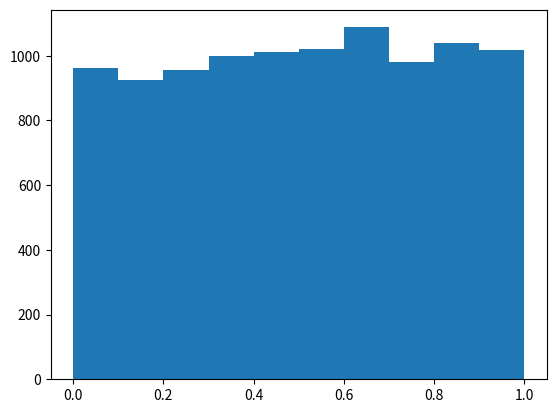

Reproduce this figure in Python. (Note: this script raises an exception after producing the figure.)
import random
import math
import numpy
import pylab
import matplotlib.pyplot as plt  # i had problems with ploting the graphs before i used this library

# __author__ = "Malik Aldabbagh"
# __NetID__ = "323008160"
# __GitHubID__ = "Alda836"
# __SelfGrade__ = "5 out of 5"
# __Answer1__ = "gaussaian"
# __Answer2__ = " 1, 1"
# __Answer3__ = "gaussian"
# __Answer4__ = "1, 1"
# __Challenge__ = "4"




TrialNumber = 10000

Uvariable = []

for trial in range(0, TrialNumber):
    Uvariable.append(random.random())

numBins = 10  # number of evenly sized bins for histogram

plt.hist(Uvariable, numBins, normed=1, facecolor='green', alpha=0.75)
plt.show()


# define the function 'g'
def g(u):
    G = -1.0 * math.log(1.0 - u)
    return G


Vvariable = []  # to stor the values from the function g(u)
for trial in range(0, len(Uvariable)):
    Vvariable.append(g(Uvariable[trial]))

numBins = 10  # number of evenly sized bins for histogram
plt.hist(Vvariable, numBins, normed=1, facecolor='green', alpha=0.75)
plt.show()


# Make sure to define the function 'h'
def h(u):
    H = math.sqrt(-2.0 * (math.log(1.0 - u)))
    return (H)


Wvariable = []  # trore values coming from h(u)
for trial in range(0, len(Uvariable)):
    Wvariable.append(h(Uvariable[trial]))

numBins = 10  # number of evenly sized bins for histogram
plt.hist(Wvariable, numBins, normed=1, facecolor='green', alpha=0.75)
plt.show()

Uknown1 = []
Uknown2 = []
for trial in range(0, TrialNumber):
    Uvariable1 = random.random()
    Uvariable2 = random.random()
    Unkown1.append(math.sqrt(- 2 * math.ln(Uvariable1) * math.cos(2 * math.PI * Uvariable2)))
    Unkown2.append(math.sqrt(- 2 * math.ln(Uvariable1) * math.cos(2 * math.PI * Uvariable2)))

numBins = 10  # number of evenly sized bins for histogram
plt.hist(Unkown1, numBins, normed=1, facecolor='green', alpha=0.75)
plt.show()

numBins = 10  # number of evenly sized bins for histogram
plt.hist(Unkown2, numBins, normed=1, facecolor='green', alpha=0.75)
plt.show()







'''
1. What is the type of random variable Unkown1?
2. What is its mean and variance?
3. What is the type of random variable Unkown2?
4. What is its mean and variance?
'''
